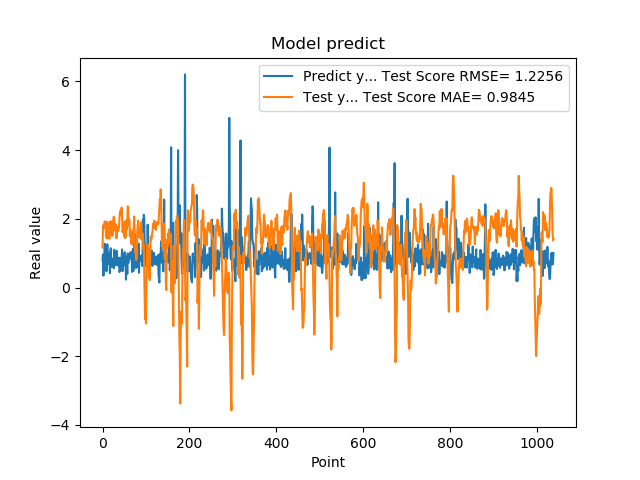

The table this chart was drawn from, first rows:
7.976629734039306641e-01, 1.164414636476072795e+00
9.608020186424257592e-01, 1.764189816393007870e+00
3.470349907875061035e-01, 1.819184375075179272e+00
9.546210169792177513e-01, 1.763534793156067870e+00
5.251880288124084473e-01, 1.736613007057917102e+00
1.275226235389709695e+00, 1.922458088014971089e+00
8.723750114440917969e-01, 1.720030008363144347e+00
7.321749925613403320e-01, 1.915553006151968773e+00
7.640249729156494141e-01, 1.483653407017119674e+00
4.752210080623626154e-01, 1.638216278805091131e+00
7.414129972457885742e-01, 1.425852587246766001e+00
1.258002042770385520e+00, 1.906677987603049074e+00
7.274609804153442383e-01, 1.782771624814039724e+00
7.892770171165466309e-01, 1.811057029560832587e+00
6.914690136909484863e-01, 1.850681362606080516e+00
7.093830108642578125e-01, 1.524096790457105666e+00
1.014547944068908691e+00, 1.423256915421909685e+00
4.182830154895783026e-01, 1.768298470576994630e+00
1.002280950546264648e+00, 1.933977660948476895e+00
1.143296003341674805e+00, 1.857681815990473551e+00
6.746559739112854004e-01, 1.569342860969938469e+00
6.009536385536193848e-01, 1.549910437310490163e+00
6.538079977035522461e-01, 1.911803783656685241e+00
7.814120054244995117e-01, 1.510282130467762052e+00
8.469259738922119141e-01, 1.666870698855592359e+00
6.482390165328979492e-01, 2.032332768856574656e+00
5.623700022697448730e-01, 2.060810539094064087e+00
1.099647998809814453e+00, 2.032720159381159686e+00
9.541710019111632191e-01, 1.742389550026331335e+00
6.694499850273132324e-01, 1.659546216312439260e+00
6.464660167694091797e-01, 1.838404784823767901e+00
8.223180174827575684e-01, 1.775420556859205190e+00
8.300920128822326660e-01, 1.435695319305260398e+00
1.067314028739929199e+00, 1.698763981455990724e+00
6.827279925346374512e-01, 1.763238359460140403e+00
6.464239954948425293e-01, 1.725164885072046239e+00
6.881093978881835938e-01, 1.640221804766425651e+00
6.500350236892700195e-01, 1.679314950068350631e+00
8.693690299987792969e-01, 1.755740741849311615e+00
4.518609941005706787e-01, 2.030721509426650417e+00
4.952389895915984552e-01, 2.166629124700143905e+00
6.850870251655578613e-01, 2.236662536809555846e+00
8.653740286827087402e-01, 2.229029473130200500e+00
7.400469779968261719e-01, 2.101872784197110988e+00
8.204330205917358398e-01, 2.328797090254504987e+00
1.108605027198791504e+00, 2.060660749156216109e+00
4.751499891281127930e-01, 1.614434382730824291e+00
9.457899928092955433e-01, 1.675979917656820639e+00
7.877500057220458984e-01, 1.667929546632390458e+00
9.367713332176208496e-01, 1.568537922164905618e+00
6.470239758491516113e-01, 1.492938959020138734e+00
1.029777050018310325e+00, 1.921439213005599278e+00
9.328820109367371716e-01, 1.438407293227835559e+00
7.528370022773742676e-01, 1.491894567794541437e+00
2.307340055704117099e-01, 1.490121390813061719e+00
8.772729635238647461e-01, 1.950883722172289003e+00
7.876309752464294434e-01, 1.696016434550331908e+00
3.992269933223724365e-01, 1.917477830004154837e+00
9.923512339591979980e-01, 2.365689202206541886e+00
7.200859785079956055e-01, 2.346621518420350494e+00
7.269890308380126953e-01, 1.808569665857272968e+00
... 979 more rows
